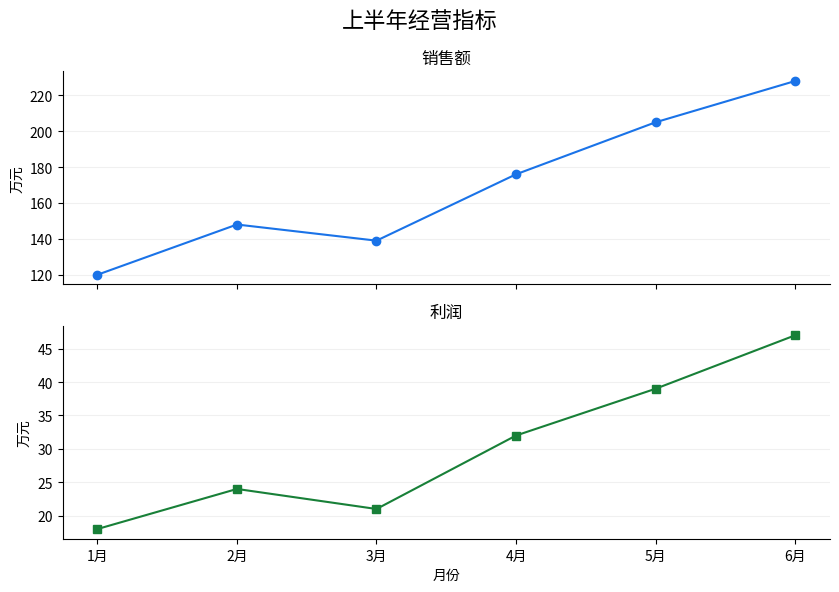
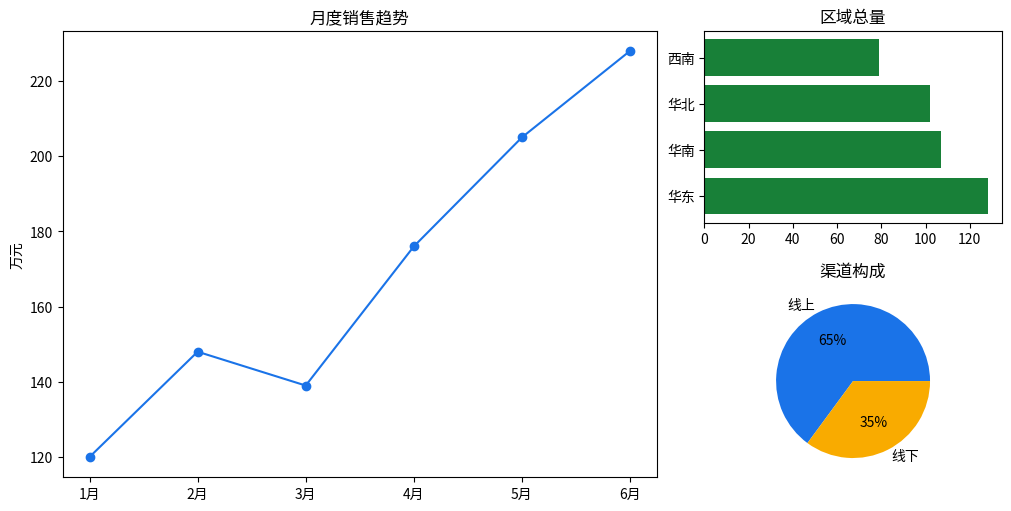
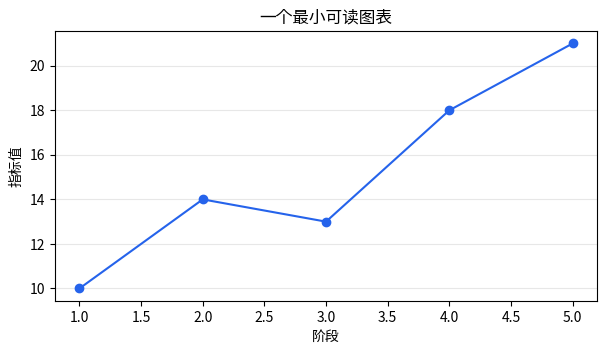
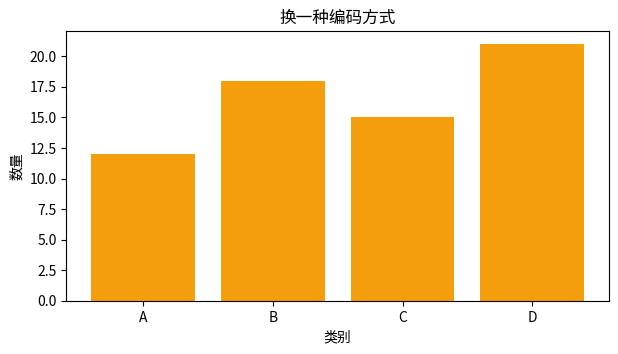
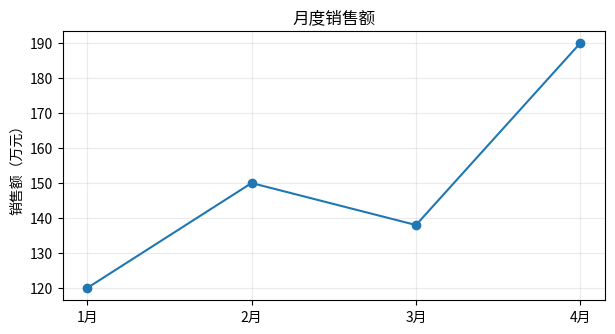
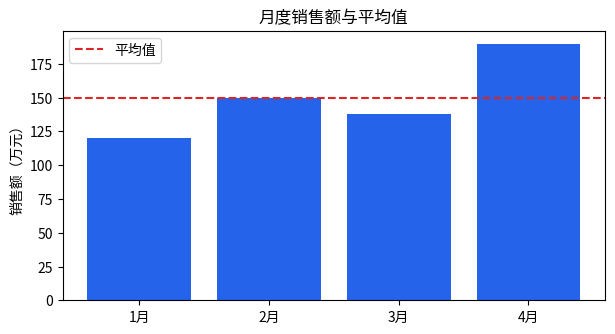
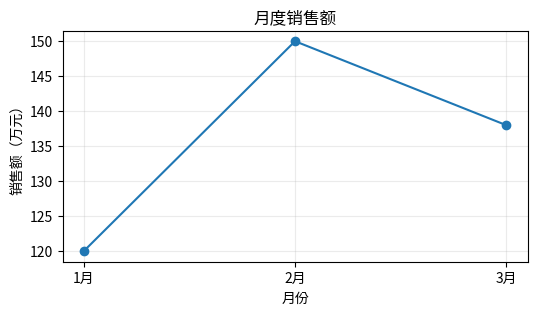

Write Python code to recreate these figures, in order. (Note: this script raises an exception after producing the figures.)
import numpy as np
import pandas as pd
import matplotlib.pyplot as plt

rng = np.random.default_rng(25)
months = np.array(["1月", "2月", "3月", "4月", "5月", "6月"])
sales = np.array([120, 148, 139, 176, 205, 228])
profit = np.array([18, 24, 21, 32, 39, 47])
orders = np.array([1180, 1320, 1280, 1490, 1680, 1850])
regions = np.array(["华东", "华南", "华北", "西南"])
online = np.array([86, 72, 64, 48])
offline = np.array([42, 35, 38, 31])
samples = np.concatenate([rng.normal(180, 35, 180), rng.normal(320, 45, 45)])

print("数据准备完成：", len(months), "个月，", len(regions), "个区域")


fig, axes = plt.subplots(2, 1, figsize=(8.5, 6), sharex=True)
axes[0].plot(months, sales, marker="o", color="#1a73e8")
axes[0].set(title="销售额", ylabel="万元")
axes[1].plot(months, profit, marker="s", color="#188038")
axes[1].set(title="利润", xlabel="月份", ylabel="万元")
for ax in axes:
    ax.spines[["top", "right"]].set_visible(False)
    ax.grid(axis="y", alpha=0.18)
fig.suptitle("上半年经营指标", fontsize=16)
fig.tight_layout()
plt.show()


fig = plt.figure(figsize=(10, 5), layout="constrained")
grid = fig.add_gridspec(2, 2, width_ratios=[2, 1])
ax_trend = fig.add_subplot(grid[:, 0])
ax_region = fig.add_subplot(grid[0, 1])
ax_channel = fig.add_subplot(grid[1, 1])
ax_trend.plot(months, sales, marker="o", color="#1a73e8")
ax_trend.set(title="月度销售趋势", ylabel="万元")
ax_region.barh(regions, online + offline, color="#188038")
ax_region.set(title="区域总量")
ax_channel.pie([online.sum(), offline.sum()], labels=["线上", "线下"], autopct="%.0f%%", colors=["#1a73e8", "#f9ab00"])
ax_channel.set_title("渠道构成")
plt.show()


import numpy as np
import matplotlib.pyplot as plt

x = np.arange(1, 6)
y = np.array([10, 14, 13, 18, 21])
fig, ax = plt.subplots(figsize=(7, 3.5))
ax.plot(x, y, marker="o", color="#2563eb")
ax.set(title="一个最小可读图表", xlabel="阶段", ylabel="指标值")
ax.grid(axis="y", alpha=0.3)
plt.show()


import numpy as np
import matplotlib.pyplot as plt

labels = ["A", "B", "C", "D"]
values = [12, 18, 15, 21]
fig, ax = plt.subplots(figsize=(7, 3.5))
ax.bar(labels, values, color="#f59e0b")
ax.set(title="换一种编码方式", xlabel="类别", ylabel="数量")
plt.show()


import matplotlib.pyplot as plt

months = ["1月", "2月", "3月", "4月"]
sales = [120, 150, 138, 190]
fig, ax = plt.subplots(figsize=(7, 3.5))
ax.plot(months, sales, marker="o")
ax.set_title("月度销售额")
ax.set_ylabel("销售额（万元）")
ax.grid(alpha=0.25)
plt.show()


fig, ax = plt.subplots(figsize=(7, 3.5))
ax.bar(months, sales, color="#2563EB")
ax.axhline(sum(sales) / len(sales), color="#DC2626", linestyle="--", label="平均值")
ax.set_title("月度销售额与平均值")
ax.set_ylabel("销售额（万元）")
ax.legend()
plt.show()


import matplotlib.pyplot as plt

months = ["1月", "2月", "3月"]
sales = [120, 150, 138]
fig, ax = plt.subplots(figsize=(6, 3))
ax.plot(months, sales, marker="o")
ax.set_title("月度销售额")
ax.set_xlabel("月份")
ax.set_ylabel("销售额（万元）")
ax.grid(alpha=0.25)
plt.show()


fig, axes = plt.subplots(1, 3, figsize=(12, 3.8))
axes[0].plot(months, orders, marker="o", color="#1a73e8")
axes[0].set(title="订单趋势")
axes[1].bar(regions, online, color="#188038")
axes[1].set(title="线上销售")
axes[2].hist(samples, bins=14, color="#f9ab00", edgecolor="white")
axes[2].set(title="订单金额分布")
fig.suptitle("经营分析面板")
fig.tight_layout()
plt.show()
